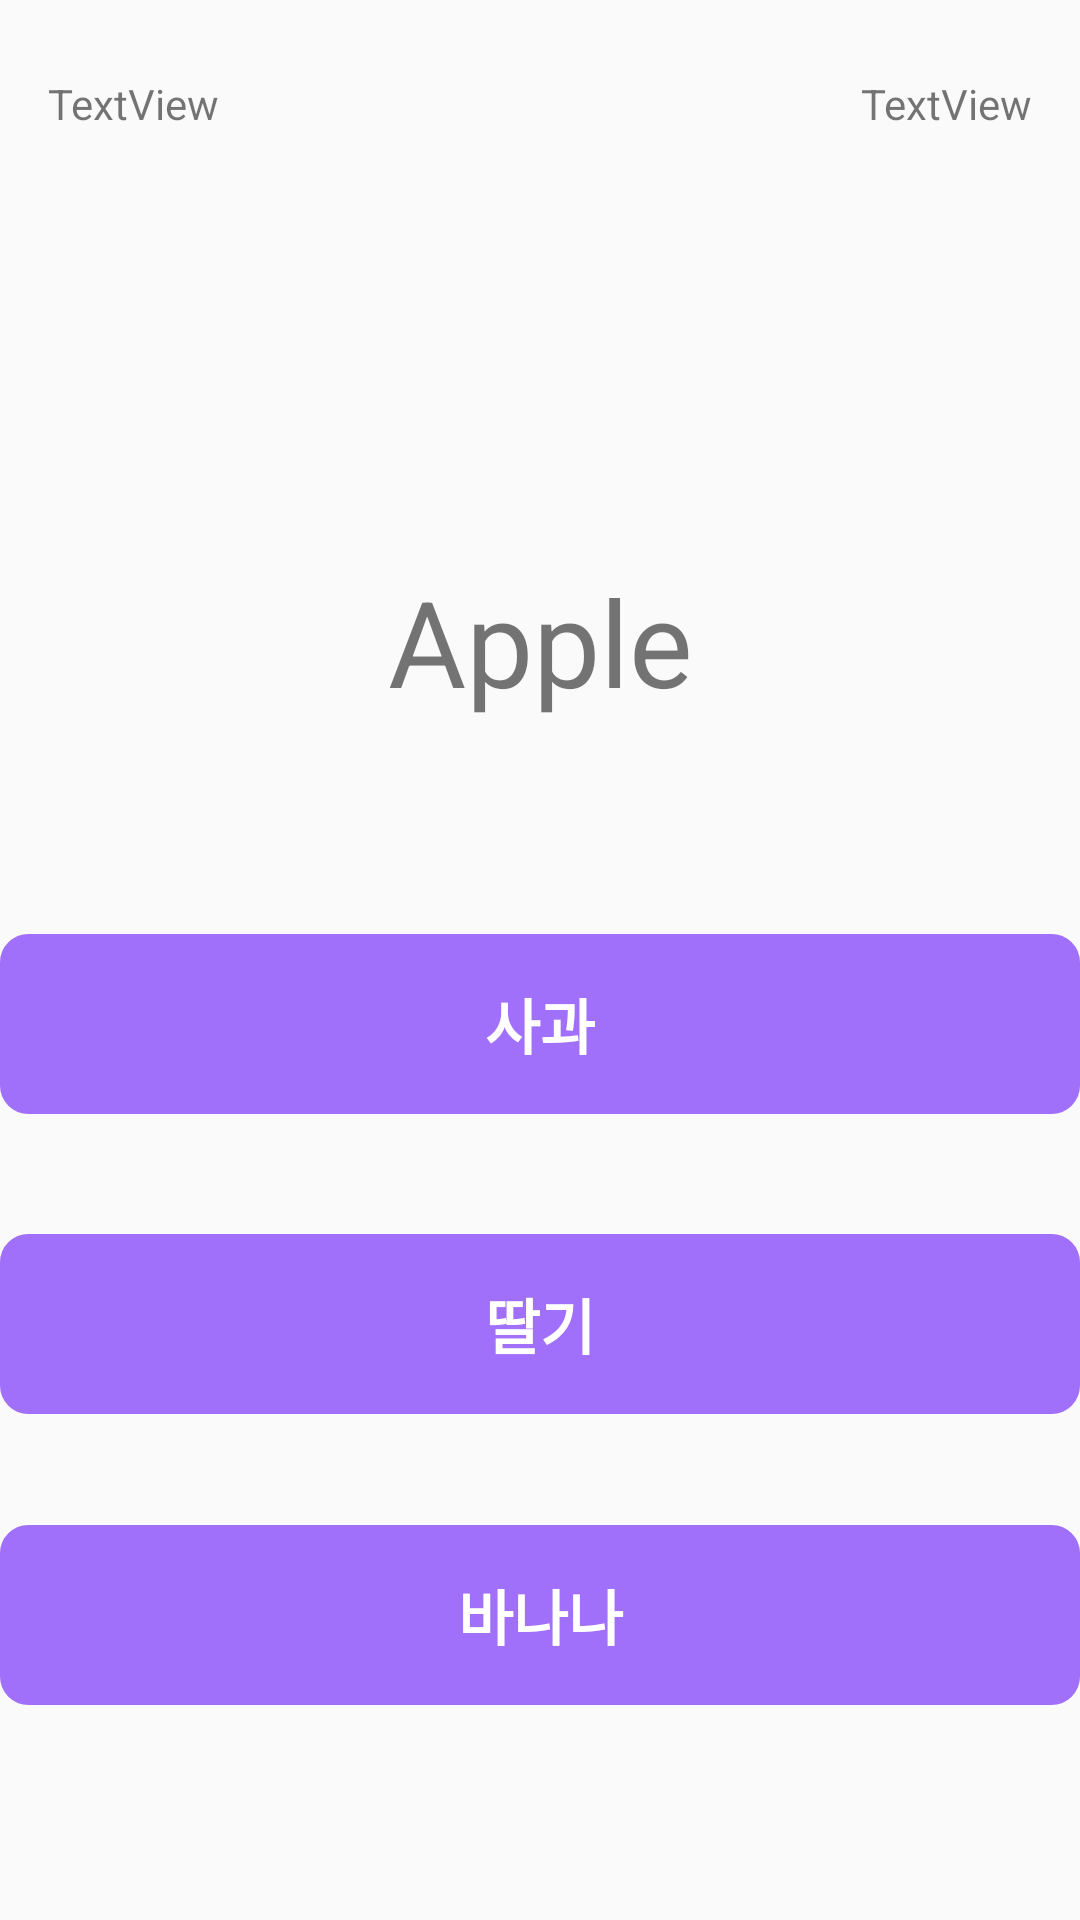

Reconstruct the res/layout file that produces this screen, plus the resources it refers to.
<!-- AndroidManifest.xml: application theme AppTheme -->
<!-- res/layout/activity_challenge__quiz.xml -->
<?xml version="1.0" encoding="utf-8"?>
<androidx.constraintlayout.widget.ConstraintLayout xmlns:android="http://schemas.android.com/apk/res/android"
    xmlns:app="http://schemas.android.com/apk/res-auto"
    xmlns:tools="http://schemas.android.com/tools"
    android:layout_width="match_parent"
    android:layout_height="match_parent"
    tools:context=".Challenge_QuizActivity">


    <TextView
        android:id="@+id/textView4"
        android:layout_width="wrap_content"
        android:layout_height="wrap_content"
        android:layout_marginStart="16dp"
        android:layout_marginTop="25dp"
        android:text="TextView"
        app:layout_constraintStart_toStartOf="parent"
        app:layout_constraintTop_toTopOf="parent" />

    <TextView
        android:id="@+id/textView5"
        android:layout_width="wrap_content"
        android:layout_height="wrap_content"
        android:layout_marginTop="25dp"
        android:layout_marginEnd="16dp"
        android:text="TextView"
        app:layout_constraintEnd_toEndOf="parent"
        app:layout_constraintTop_toTopOf="parent" />

    <TextView
        android:id="@+id/txt_Voca"
        android:layout_width="0dp"
        android:layout_height="wrap_content"
        android:layout_marginTop="187dp"
        android:gravity="center"
        android:text="Apple"
        android:textSize="40sp"
        app:layout_constraintEnd_toEndOf="parent"
        app:layout_constraintStart_toStartOf="parent"
        app:layout_constraintTop_toTopOf="parent" />

    <TextView
        android:id="@+id/txt_Mean1"
        android:layout_width="0dp"
        android:layout_height="wrap_content"
        android:layout_marginTop="71dp"
        android:background="@drawable/text_style"
        android:gravity="center"
        android:text="사과"
        android:textColor="#FFFFFF"
        android:textSize="20sp"
        android:textStyle="bold"
        app:layout_constraintEnd_toEndOf="parent"
        app:layout_constraintStart_toStartOf="parent"
        app:layout_constraintTop_toBottomOf="@+id/txt_Voca" />

    <TextView
        android:id="@+id/txt_Mean2"
        android:layout_width="0dp"
        android:layout_height="wrap_content"
        android:layout_marginTop="40dp"
        android:background="@drawable/text_style"
        android:gravity="center"
        android:text="딸기"
        android:textColor="#FFFFFF"
        android:textSize="20sp"
        android:textStyle="bold"
        app:layout_constraintEnd_toEndOf="parent"
        app:layout_constraintStart_toStartOf="parent"
        app:layout_constraintTop_toBottomOf="@+id/txt_Mean1" />

    <TextView
        android:id="@+id/txt_Mean3"
        android:layout_width="0dp"
        android:layout_height="wrap_content"
        android:layout_marginTop="37dp"
        android:background="@drawable/text_style"
        android:gravity="center"
        android:text="바나나"
        android:textColor="#FFFFFF"
        android:textSize="20sp"
        android:textStyle="bold"
        app:layout_constraintEnd_toEndOf="parent"
        app:layout_constraintStart_toStartOf="parent"
        app:layout_constraintTop_toBottomOf="@+id/txt_Mean2" />

</androidx.constraintlayout.widget.ConstraintLayout>
<!-- resources referenced by this layout -->
<resources>
  <!-- drawable text_style (drawable) -->
  <?xml version="1.0" encoding="utf-8"?>
  <shape xmlns:android="http://schemas.android.com/apk/res/android" android:shape="rectangle" >
      <corners
          android:radius="8dp"
          />
      <solid
          android:color="#A170FA"
          />
      <padding
          android:left="0dp"
          android:top="0dp"
          android:right="0dp"
          android:bottom="0dp"
          />
      <size
          android:width="270dp"
          android:height="60dp"
          />
      <stroke
          android:width="3dp"
          android:color="#A170FA"
          />
  </shape>
  <style name="AppTheme" parent="Theme.AppCompat.Light.NoActionBar"> 
          
          <item name="colorPrimary">@color/colorPrimary</item> 
          <item name="colorPrimaryDark">@color/colorPrimaryDark</item> 
          <item name="colorAccent">@color/colorAccent</item>
  
  
          <item name="android:windowLightStatusBar">true</item> 
  
          <item name="actionOverflowButtonStyle">@style/OverFlow</item>
      </style>
  <color name="colorPrimary">#6200EE</color>
  <color name="colorPrimaryDark">#3700B3</color>
  <color name="colorAccent">#03DAC5</color>
  <style name="OverFlow" parent="Widget.AppCompat.ActionButton.Overflow">
          <item name="android:src">@drawable/button_hamburger_size</item>
      </style>
</resources>
